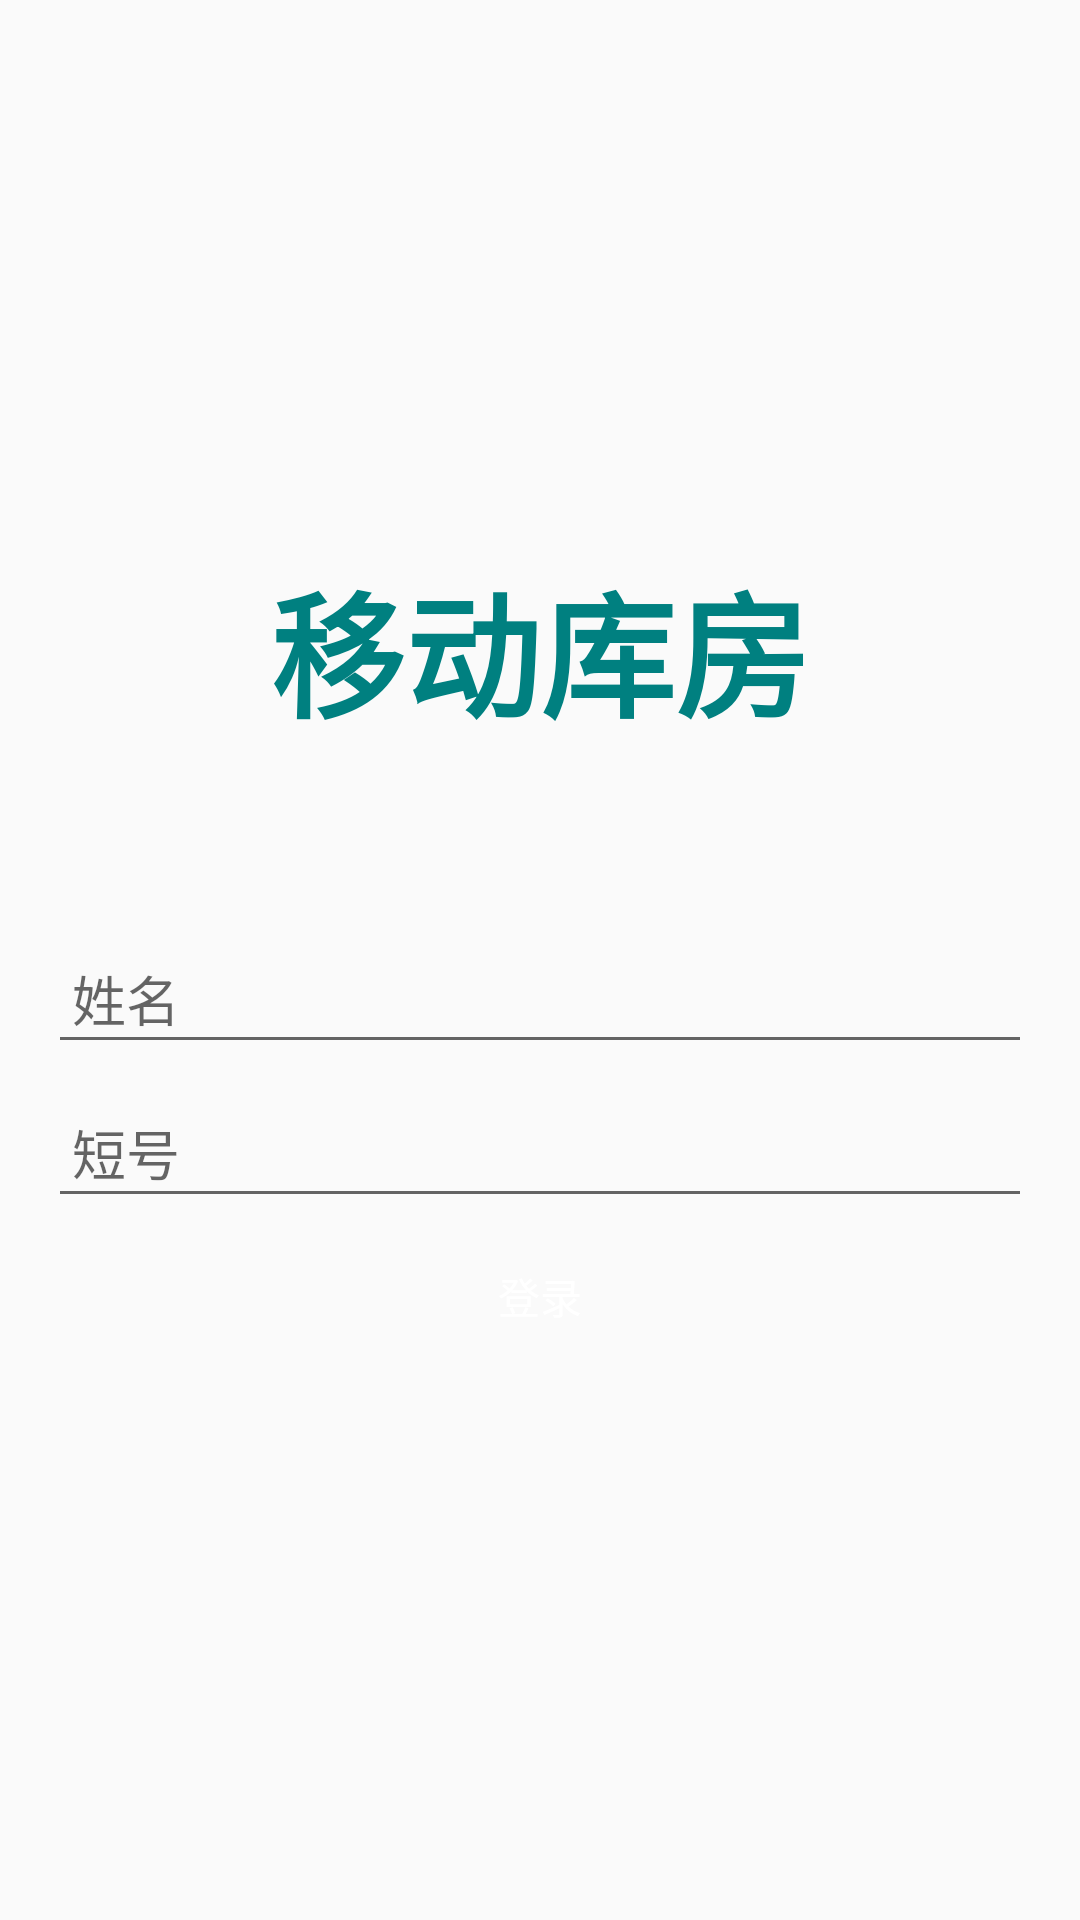

The Android layout XML behind this screen, and the referenced resources:
<!-- AndroidManifest.xml: activity theme AppTheme.DarkActionBar -->
<!-- res/layout/activity_login.xml -->
<LinearLayout xmlns:android="http://schemas.android.com/apk/res/android"
    xmlns:tools="http://schemas.android.com/tools" android:layout_width="match_parent"
    android:layout_height="match_parent" android:gravity="center_horizontal"
    android:orientation="vertical" android:paddingBottom="@dimen/activity_vertical_margin"
    android:paddingLeft="@dimen/activity_horizontal_margin"
    android:paddingRight="@dimen/activity_horizontal_margin"
    android:paddingTop="@dimen/activity_vertical_margin" tools:context=".LoginActivity"
    >

    
    <ProgressBar android:id="@+id/login_progress" style="?android:attr/progressBarStyleLarge"
        android:layout_width="wrap_content" android:layout_height="wrap_content"
        android:layout_marginBottom="8dp" android:visibility="gone" />

    <ScrollView android:id="@+id/login_form" android:layout_width="match_parent"
        android:layout_height="match_parent">

        <LinearLayout
            android:layout_width="match_parent"
            android:layout_height="wrap_content"
            android:layout_gravity="center_vertical"
            android:orientation="vertical">

            <RelativeLayout
                android:layout_width="match_parent"
                android:layout_marginBottom="10dp"
                android:layout_height="wrap_content">

                <TextView
                    android:id="@+id/txt_logo"
                    android:layout_width="wrap_content"
                    android:layout_height="wrap_content"
                    android:layout_gravity="center_horizontal"
                    android:text="@string/app_name"
                    android:textColor="@color/app_primary"
                    android:textStyle="bold"
                    android:textAppearance="?android:attr/textAppearanceLarge"
                    android:textSize="45dp"
                    android:clickable="true"
                    android:layout_alignParentTop="true"
                    android:layout_centerHorizontal="true" />

                <TextView
                    android:id="@+id/txt_descricao"
                    android:layout_width="wrap_content"
                    android:layout_height="wrap_content"
                    android:textAppearance="?android:attr/textAppearanceMedium"
                    android:text="@string/app_decription"
                    android:textColor="@color/grey_600"
                    android:layout_below="@+id/txt_logo"
                    android:layout_alignRight="@+id/txt_logo"
                    android:layout_alignEnd="@+id/txt_logo" />
            </RelativeLayout>

            <LinearLayout
                android:id="@+id/email_login_form"
                android:layout_width="match_parent"
                android:layout_height="wrap_content"
                android:orientation="vertical"
                android:layout_marginTop="@dimen/loginactivity_logo_from_login"
                android:weightSum="1">

                <android.support.design.widget.TextInputLayout android:layout_width="match_parent"
                    android:layout_height="wrap_content">
                    <AutoCompleteTextView
                        android:id="@+id/txt_email"
                        android:layout_width="match_parent"
                        android:layout_height="wrap_content"
                        android:hint="@string/user_name"
                        android:inputType="textPersonName"
                        android:maxLines="1"
                        android:padding="8dp"
                        android:singleLine="true"
                        android:textColorHint="@color/grey_0" />
                    
                </android.support.design.widget.TextInputLayout>

                <android.support.design.widget.TextInputLayout android:layout_width="match_parent"
                    android:layout_height="wrap_content">
                    <EditText
                        android:id="@+id/txt_password"
                        android:layout_width="match_parent"
                        android:layout_height="wrap_content"
                        android:layout_marginTop="15dp"
                        android:hint="@string/prompt_password"
                        android:imeActionId="@+id/login"
                        android:imeOptions="actionUnspecified"
                        android:inputType="phone"
                        android:maxLines="1"
                        android:padding="8dp"
                        android:singleLine="true"
                        android:textColorHint="@color/grey_0" />
                </android.support.design.widget.TextInputLayout>

                <Button
                    android:id="@+id/email_sign_in_button"
                    style="?android:textAppearanceSmall"
                    android:layout_width="match_parent"
                    android:layout_height="wrap_content"
                    android:textColor="@color/grey_0"
                    android:layout_marginTop="2dp"
                    android:background="@drawable/login_btn"
                    android:text="@string/action_sign_in" />
            </LinearLayout>
        </LinearLayout>

    </ScrollView>

</LinearLayout>
<!-- resources referenced by this layout -->
<resources>
  <color name="app_primary">#008080</color>
  <color name="grey_0">#ffffff</color>
  <color name="grey_600">#757575</color>
  <dimen name="activity_horizontal_margin">16dp</dimen>
  <dimen name="activity_vertical_margin">16dp</dimen>
  <dimen name="loginactivity_logo_from_login">20dp</dimen>
  <string name="action_sign_in">登录</string>
  <string name="app_decription" />
  <string name="app_name">移动库房</string>
  <string name="prompt_password">短号</string>
  <string name="user_name">姓名</string>
  <style name="AppTheme.DarkActionBar" parent="Theme.AppCompat.Light.DarkActionBar">
          
          <item name="colorPrimary">@color/app_primary</item>
          <item name="colorPrimaryDark">@color/app_primary_dark</item>
          <item name="colorAccent">@color/material_deep_orange_700</item>
      </style>
  <color name="app_primary_dark">#45645C</color>
  <color name="material_deep_orange_700">#ffc53929</color>
</resources>
